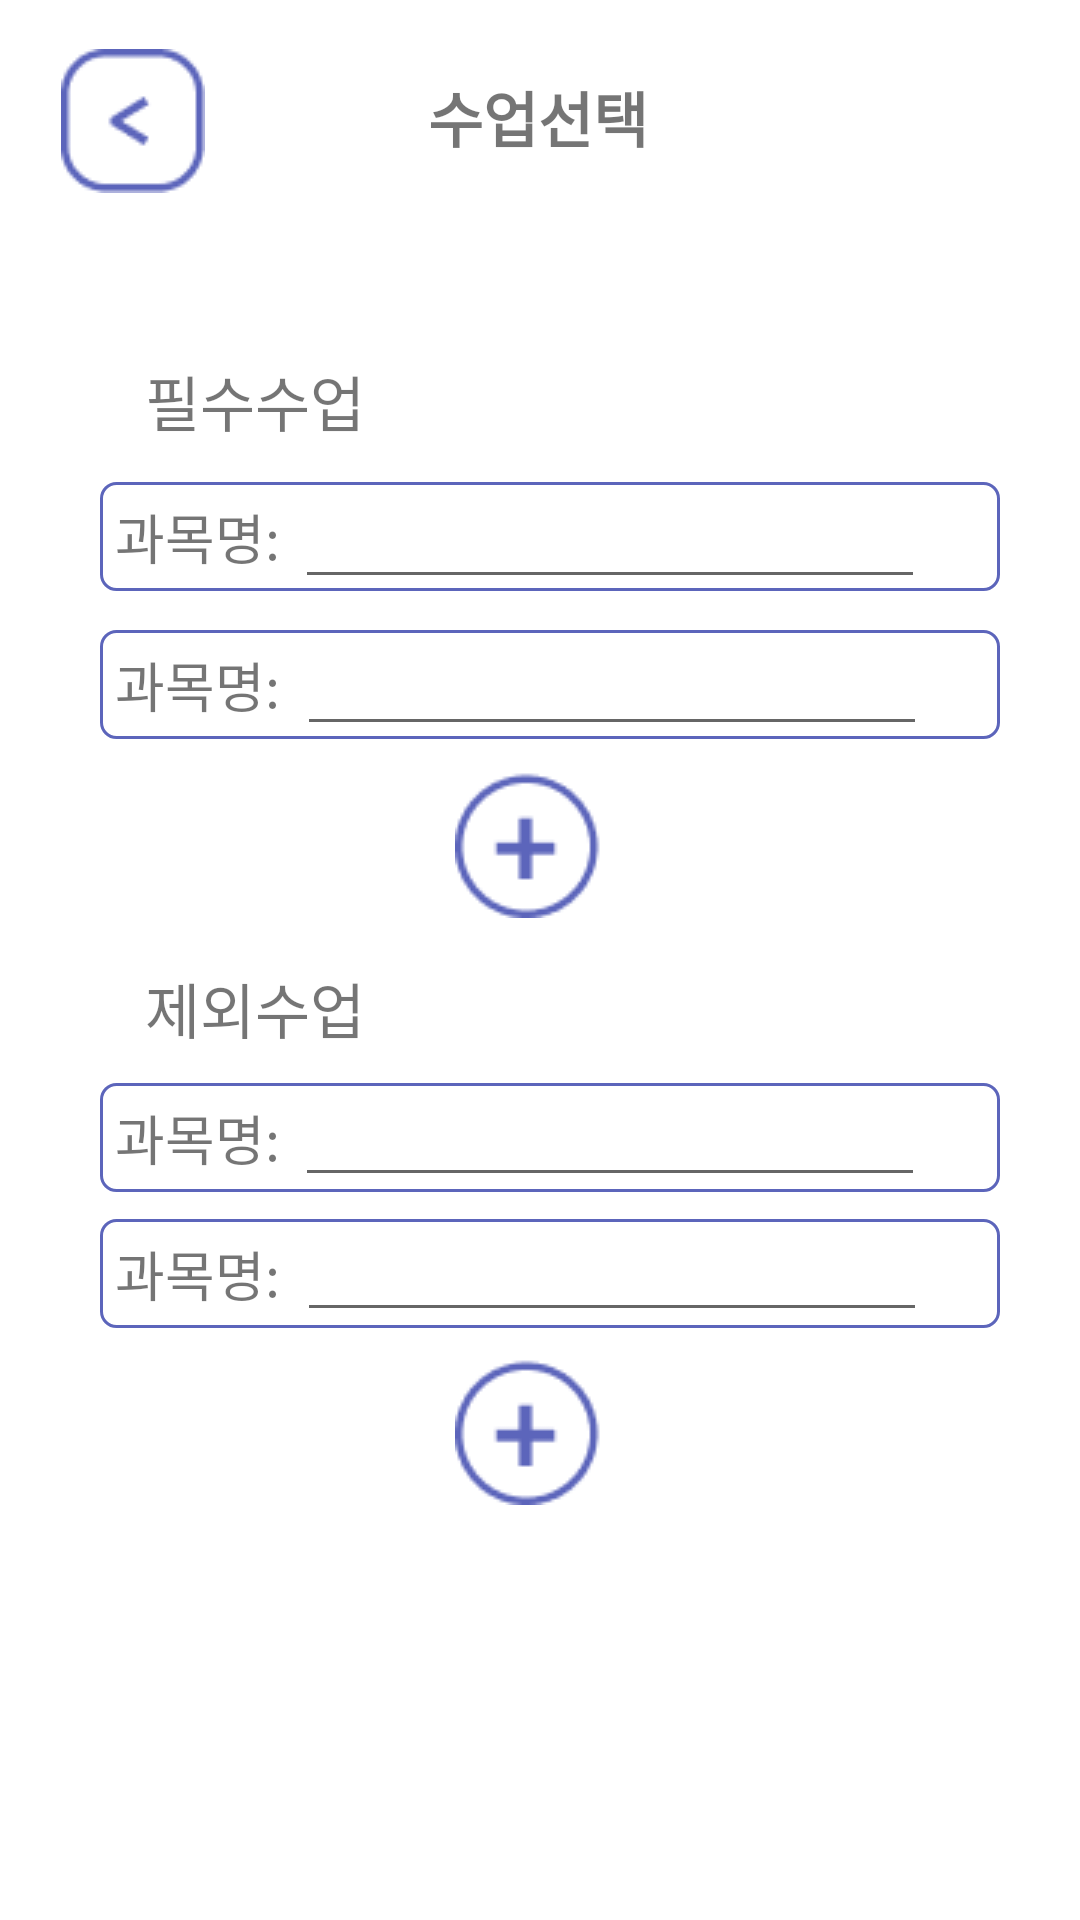

Layout XML and referenced resources for this Android screen:
<!-- AndroidManifest.xml: application theme Theme.Ssgc_login_test -->
<!-- res/layout/page_class.xml -->
<?xml version="1.0" encoding="utf-8"?>
<androidx.constraintlayout.widget.ConstraintLayout xmlns:android="http://schemas.android.com/apk/res/android"
    xmlns:app="http://schemas.android.com/apk/res-auto"
    xmlns:tools="http://schemas.android.com/tools"
    android:layout_width="match_parent"
    android:layout_height="match_parent">

    <TextView
        android:id="@+id/title_class"
        android:layout_width="wrap_content"
        android:layout_height="wrap_content"
        android:text="수업선택"
        android:textSize="20sp"
        android:textStyle="bold"
        app:layout_constraintBottom_toBottomOf="parent"
        app:layout_constraintEnd_toEndOf="parent"
        app:layout_constraintHorizontal_bias="0.498"
        app:layout_constraintStart_toStartOf="parent"
        app:layout_constraintTop_toTopOf="parent"
        app:layout_constraintVertical_bias="0.04" />

    <TextView
        android:id="@+id/essential_class"
        android:layout_width="wrap_content"
        android:layout_height="wrap_content"
        android:text="필수수업"
        android:textSize="20sp"
        app:layout_constraintBottom_toBottomOf="parent"
        app:layout_constraintEnd_toEndOf="parent"
        app:layout_constraintHorizontal_bias="0.169"
        app:layout_constraintStart_toStartOf="parent"
        app:layout_constraintTop_toTopOf="parent"
        app:layout_constraintVertical_bias="0.195" />

    <TextView
        android:id="@+id/essclass_name1"
        android:layout_width="300dp"
        android:layout_height="wrap_content"
        android:text="과목명: "
        android:textSize="18sp"
        android:background="@drawable/view_border"
        android:padding="5dp"
        app:layout_constraintBottom_toBottomOf="parent"
        app:layout_constraintEnd_toEndOf="parent"
        app:layout_constraintHorizontal_bias="0.558"
        app:layout_constraintStart_toStartOf="parent"
        app:layout_constraintTop_toTopOf="parent"
        app:layout_constraintVertical_bias="0.266" />

    <TextView
        android:id="@+id/essclass_name2"
        android:layout_width="300dp"
        android:layout_height="wrap_content"
        android:background="@drawable/view_border"
        android:padding="5dp"
        android:text="과목명: "
        android:textSize="18sp"
        app:layout_constraintBottom_toBottomOf="parent"
        app:layout_constraintEnd_toEndOf="parent"
        app:layout_constraintHorizontal_bias="0.558"
        app:layout_constraintStart_toStartOf="parent"
        app:layout_constraintTop_toTopOf="parent"
        app:layout_constraintVertical_bias="0.348" />

    <TextView
        android:id="@+id/except_class"
        android:layout_width="wrap_content"
        android:layout_height="wrap_content"
        android:text="제외수업"
        android:textSize="20sp"
        app:layout_constraintBottom_toBottomOf="parent"
        app:layout_constraintEnd_toEndOf="parent"
        app:layout_constraintHorizontal_bias="0.169"
        app:layout_constraintStart_toStartOf="parent"
        app:layout_constraintTop_toTopOf="parent"
        app:layout_constraintVertical_bias="0.526" />

    <TextView
        android:id="@+id/exclass_name2"
        android:layout_width="300dp"
        android:layout_height="wrap_content"
        android:background="@drawable/view_border"
        android:padding="5dp"
        android:text="과목명: "
        android:textSize="18sp"
        app:layout_constraintBottom_toBottomOf="parent"
        app:layout_constraintEnd_toEndOf="parent"
        app:layout_constraintHorizontal_bias="0.558"
        app:layout_constraintStart_toStartOf="parent"
        app:layout_constraintTop_toTopOf="parent"
        app:layout_constraintVertical_bias="0.673" />

    <TextView
        android:id="@+id/exclass_name1"
        android:layout_width="300dp"
        android:layout_height="wrap_content"
        android:background="@drawable/view_border"
        android:padding="5dp"
        android:text="과목명: "
        android:textSize="18sp"
        app:layout_constraintBottom_toBottomOf="parent"
        app:layout_constraintEnd_toEndOf="parent"
        app:layout_constraintHorizontal_bias="0.558"
        app:layout_constraintStart_toStartOf="parent"
        app:layout_constraintTop_toTopOf="parent"
        app:layout_constraintVertical_bias="0.598" />

    <ImageButton
        android:id="@+id/btnAdd1"
        android:layout_width="63dp"
        android:layout_height="52dp"
        android:backgroundTint="@color/white"
        app:layout_constraintBottom_toBottomOf="parent"
        app:layout_constraintEnd_toEndOf="parent"
        app:layout_constraintStart_toStartOf="parent"
        app:layout_constraintTop_toTopOf="parent"
        app:layout_constraintVertical_bias="0.432"
        app:srcCompat="@drawable/btn_add"
        tools:ignore="SpeakableTextPresentCheck" />

    <ImageButton
        android:id="@+id/btnAdd2"
        android:layout_width="63dp"
        android:layout_height="52dp"
        android:backgroundTint="@color/white"
        app:layout_constraintBottom_toBottomOf="parent"
        app:layout_constraintEnd_toEndOf="parent"
        app:layout_constraintStart_toStartOf="parent"
        app:layout_constraintTop_toTopOf="parent"
        app:layout_constraintVertical_bias="0.765"
        app:srcCompat="@drawable/btn_add"
        tools:ignore="SpeakableTextPresentCheck" />

    <ImageButton
        android:id="@+id/btnPrev"
        android:layout_width="62dp"
        android:layout_height="54dp"
        android:backgroundTint="@color/white"
        app:layout_constraintBottom_toBottomOf="parent"
        app:layout_constraintEnd_toEndOf="parent"
        app:layout_constraintHorizontal_bias="0.045"
        app:layout_constraintStart_toStartOf="parent"
        app:layout_constraintTop_toTopOf="parent"
        app:layout_constraintVertical_bias="0.023"
        app:srcCompat="@drawable/btn_prev"
        tools:ignore="SpeakableTextPresentCheck" />

    <EditText
        android:id="@+id/essName1"
        android:layout_width="wrap_content"
        android:layout_height="48dp"
        android:ems="10"
        android:inputType="text"
        app:layout_constraintBottom_toBottomOf="parent"
        app:layout_constraintHorizontal_bias="0.656"
        app:layout_constraintLeft_toLeftOf="parent"
        app:layout_constraintRight_toRightOf="parent"
        app:layout_constraintTop_toTopOf="parent"
        app:layout_constraintVertical_bias="0.256"
        tools:ignore="SpeakableTextPresentCheck"/>

    <EditText
        android:id="@+id/essName2"
        android:layout_width="wrap_content"
        android:layout_height="48dp"
        android:ems="10"
        android:inputType="text"
        app:layout_constraintBottom_toBottomOf="parent"
        app:layout_constraintHorizontal_bias="0.661"
        app:layout_constraintLeft_toLeftOf="parent"
        app:layout_constraintRight_toRightOf="parent"
        app:layout_constraintTop_toTopOf="parent"
        app:layout_constraintVertical_bias="0.339"
        tools:ignore="SpeakableTextPresentCheck"/>

    <EditText
        android:id="@+id/exName1"
        android:layout_width="wrap_content"
        android:layout_height="48dp"
        android:ems="10"
        android:inputType="text"
        app:layout_constraintBottom_toBottomOf="parent"
        app:layout_constraintHorizontal_bias="0.656"
        app:layout_constraintLeft_toLeftOf="parent"
        app:layout_constraintRight_toRightOf="parent"
        app:layout_constraintTop_toTopOf="parent"
        app:layout_constraintVertical_bias="0.593"
        tools:ignore="SpeakableTextPresentCheck" />

    <EditText
        android:id="@+id/exName2"
        android:layout_width="wrap_content"
        android:layout_height="48dp"
        android:ems="10"
        android:inputType="text"
        app:layout_constraintBottom_toBottomOf="parent"
        app:layout_constraintHorizontal_bias="0.661"
        app:layout_constraintLeft_toLeftOf="parent"
        app:layout_constraintRight_toRightOf="parent"
        app:layout_constraintTop_toTopOf="parent"
        app:layout_constraintVertical_bias="0.669"
        tools:ignore="SpeakableTextPresentCheck" />

</androidx.constraintlayout.widget.ConstraintLayout>
<!-- resources referenced by this layout -->
<resources>
  <!-- drawable btn_add: png bitmap (drawable, 1619 bytes) -->
  <!-- drawable btn_prev: png bitmap (drawable, 1340 bytes) -->
  <!-- drawable view_border (drawable) -->
  <?xml version="1.0" encoding="utf-8"?>
  <layer-list xmlns:android="http://schemas.android.com/apk/res/android">
      <item>
          <shape
              android:shape="rectangle">
              <stroke
                  android:width="1dp"
                  android:color="#5C65BB" />
              <solid android:color="#FFFFFF" />
              <corners
                  android:bottomLeftRadius="5dp"
                  android:bottomRightRadius="5dp"
                  android:topLeftRadius="5dp"
                  android:topRightRadius="5dp" />
          </shape>
      </item>
  </layer-list>
  <style name="Theme.Ssgc_login_test" parent="Theme.MaterialComponents.Light.NoActionBar">
          
          <item name="colorPrimary">@color/purple_500</item>
          <item name="colorPrimaryVariant">@color/purple_700</item>
          <item name="colorOnPrimary">@color/white</item>
          
          <item name="colorSecondary">@color/teal_200</item>
          <item name="colorSecondaryVariant">@color/teal_700</item>
          <item name="colorOnSecondary">@color/black</item>
          
          <item name="android:statusBarColor">?attr/colorPrimaryVariant</item>
          
      </style>
  <!-- not gathered from this repository: default colours our renderer supplied (Android Studio template values) -->
  <color name="purple_500">#FF6200EE</color>
  <color name="purple_700">#FF3700B3</color>
  <color name="teal_200">#FF03DAC5</color>
  <color name="teal_700">#FF018786</color>
  <color name="black">#FF000000</color>
  <color name="white">#FFFFFFFF</color>
</resources>
